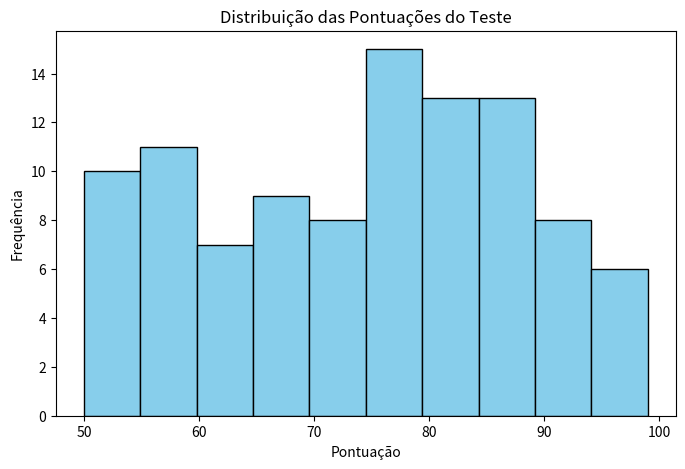

Here is the Python script that generated this plot:
import matplotlib.pyplot as plt
import numpy as np

#1-Dados fictícios - Pontuações de um teste
pontuacoes = np.random.randint(50, 100, 100)

#2-Criando o histograma
plt.figure(figsize=(8, 5))
plt.hist(
    pontuacoes,
    bins=10,
    color='skyblue',
    edgecolor='black'
)

#3-Adicionando rótulos e título ao gráfico
plt.xlabel('Pontuação')
plt.ylabel('Frequência')
plt.title('Distribuição das Pontuações do Teste')

plt.show()
